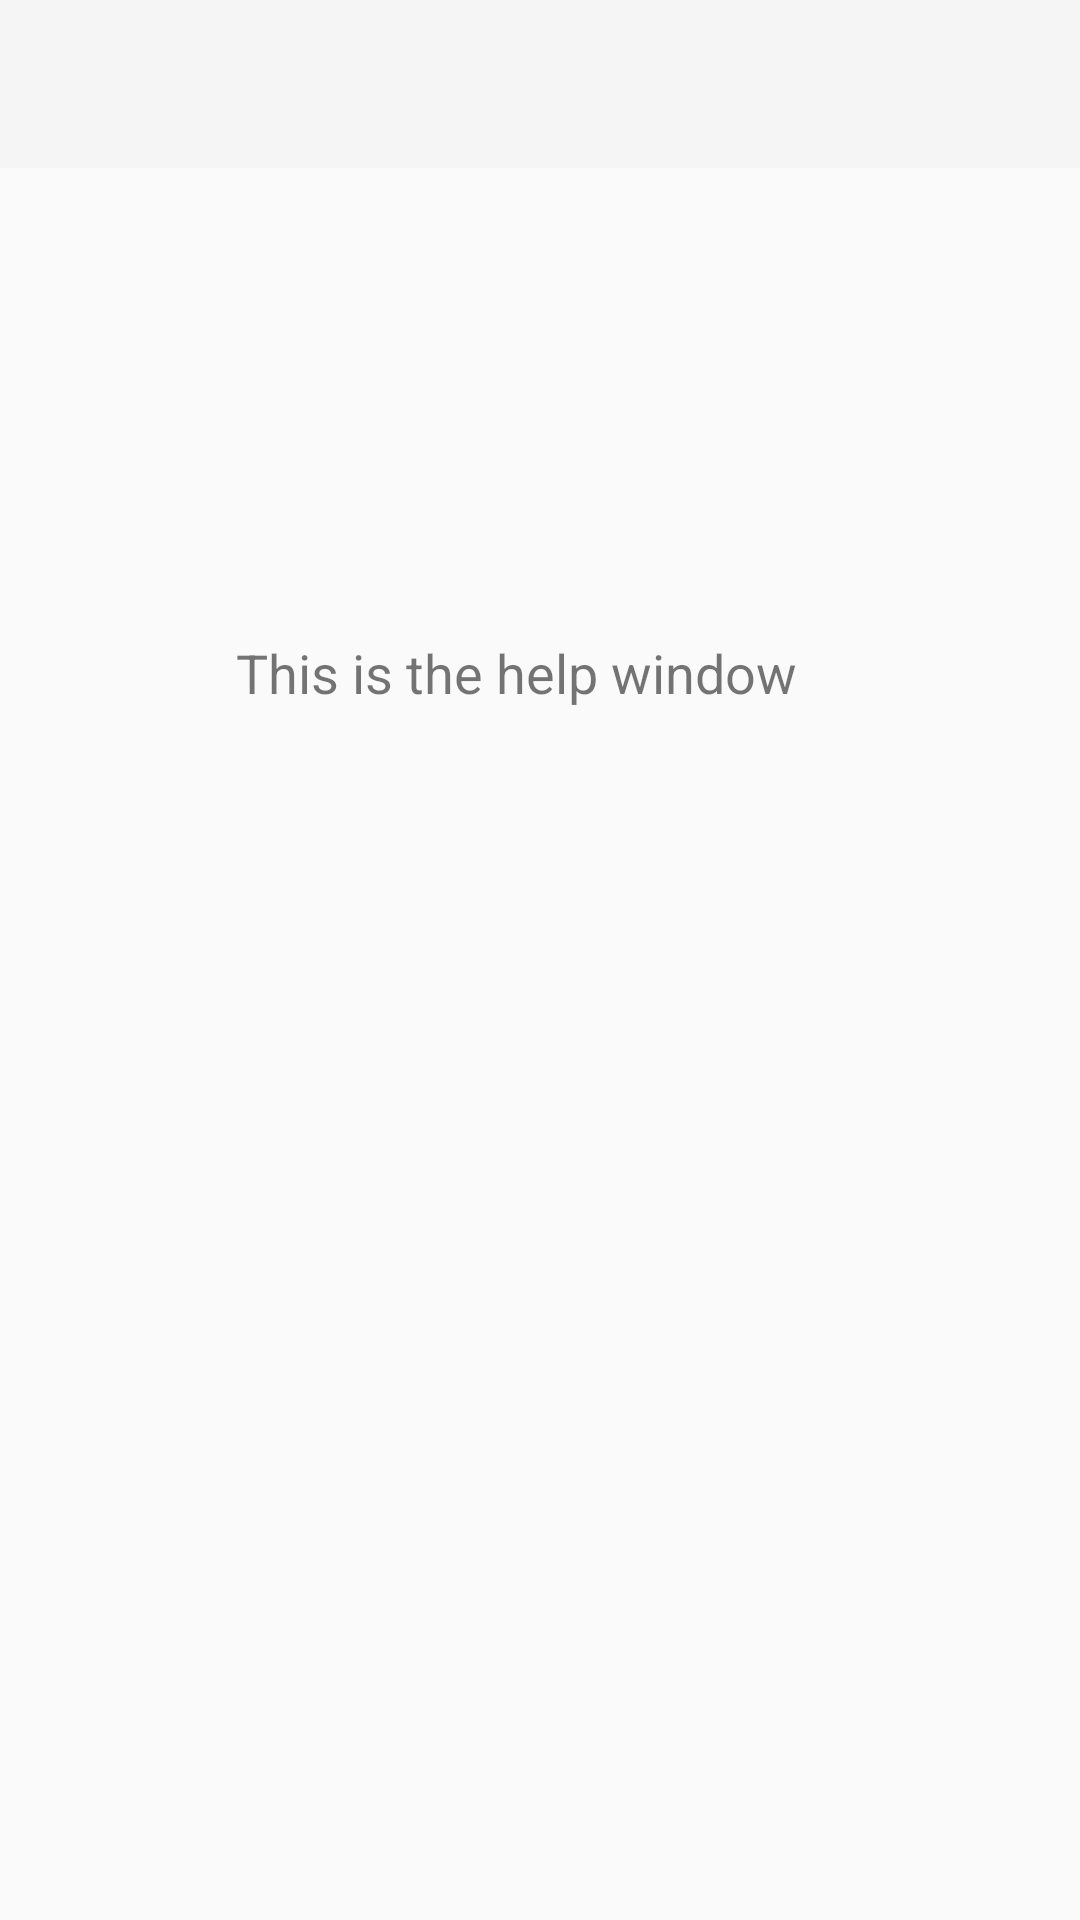

Produce the Android XML layout that renders to this screen, including the resource entries it uses.
<!-- AndroidManifest.xml: application theme Theme.AppCompat.Light.NoActionBar -->
<!-- res/layout/activity_help.xml -->
<?xml version="1.0" encoding="utf-8"?>
<androidx.constraintlayout.widget.ConstraintLayout xmlns:android="http://schemas.android.com/apk/res/android"
    xmlns:app="http://schemas.android.com/apk/res-auto"
    xmlns:tools="http://schemas.android.com/tools"
    android:layout_width="match_parent"
    android:layout_height="match_parent"
    tools:context=".HelpActivity">

    <androidx.appcompat.widget.Toolbar
        android:id="@+id/toolbar"
        android:layout_width="match_parent"
        android:layout_height="?attr/actionBarSize"
        android:background="?attr/colorPrimary"
        app:popupTheme="@style/ThemeOverlay.AppCompat.Light"
        app:layout_constraintTop_toTopOf="parent"
        app:layout_constraintStart_toStartOf="parent"
        app:layout_constraintEnd_toEndOf="parent"/>

    <TextView
        android:id="@+id/help_text"
        android:layout_width="wrap_content"
        android:layout_height="wrap_content"
        android:padding="16dp"
        android:text="This is the help window"
        android:textSize="18sp"
        app:layout_constraintBottom_toBottomOf="parent"
        app:layout_constraintEnd_toEndOf="parent"
        app:layout_constraintHorizontal_bias="0.445"
        app:layout_constraintStart_toStartOf="parent"
        app:layout_constraintTop_toTopOf="parent"
        app:layout_constraintVertical_bias="0.336" />

</androidx.constraintlayout.widget.ConstraintLayout>
<!-- resources referenced by this layout -->
<resources>

</resources>
